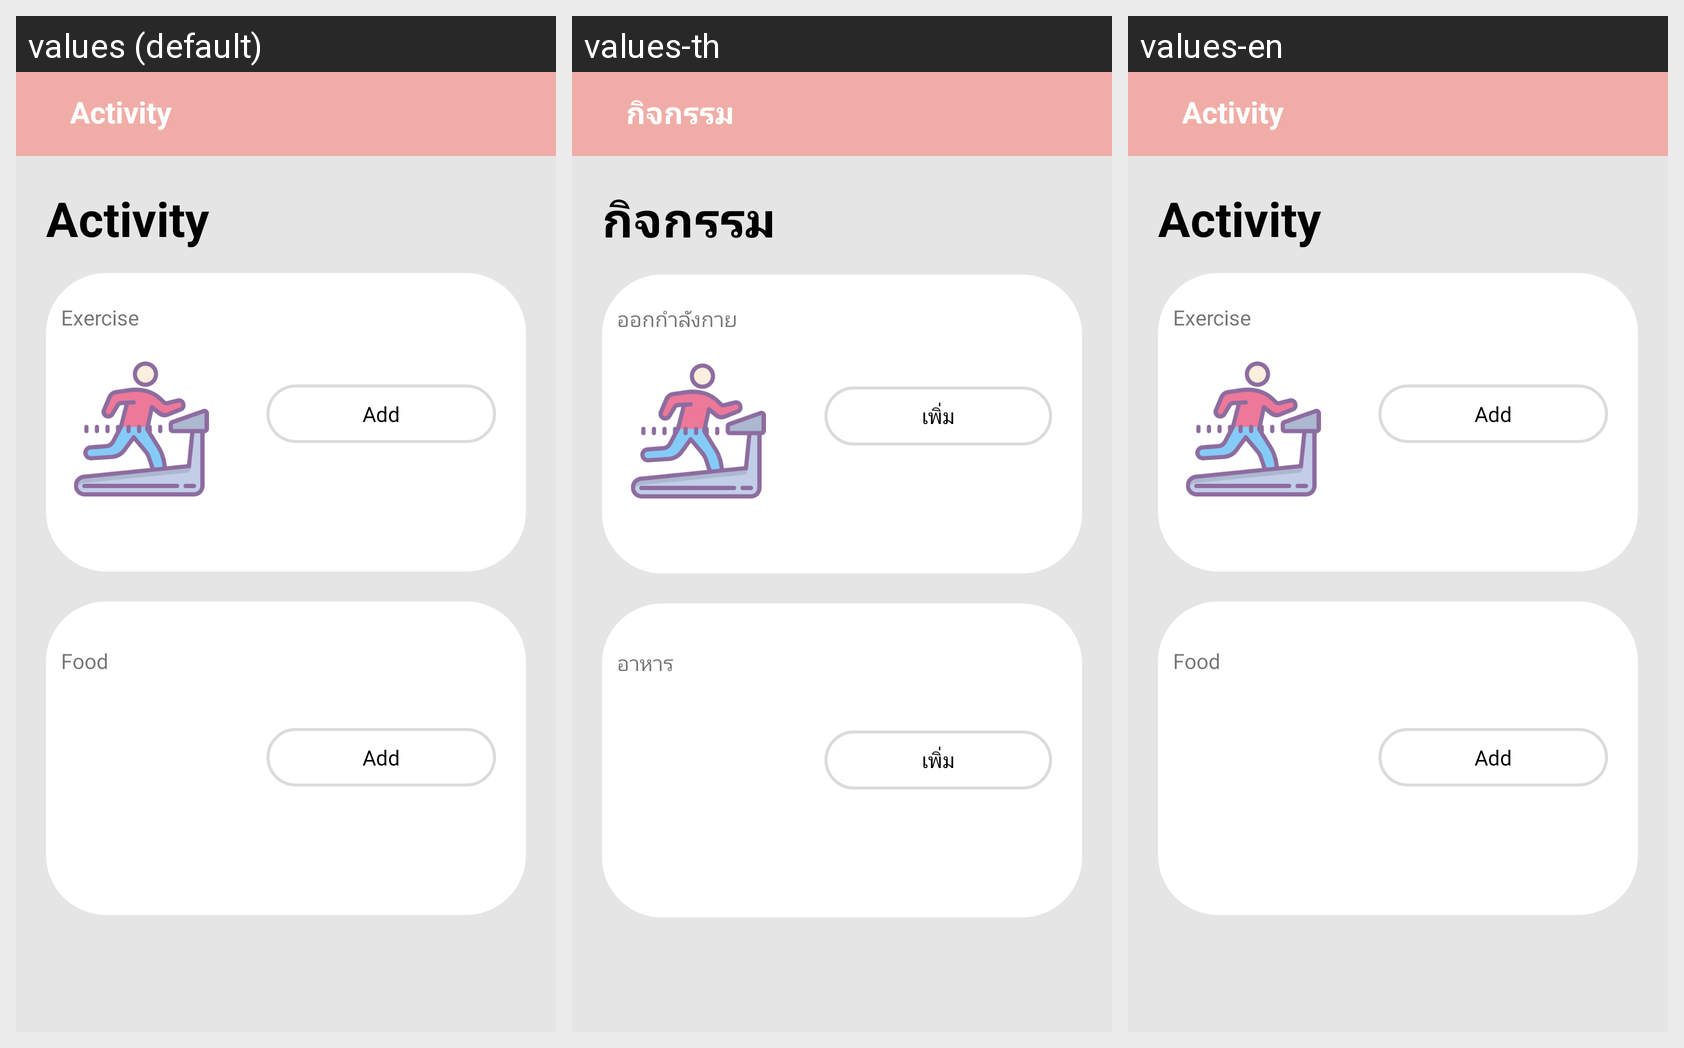

Strings drawn on this Android screen and how each of the app's shown locales translates them:
Android screen res/layout/activity_healthyactivity.xml rendered under 3 locales, left to right: values (default), values-th, values-en. Device: Nexus 5 (rendered at 1080×1920; each locale shown at half size, 540×960, under a caption strip naming it); theme AppTheme.
Strings drawn on this screen, with the default value and each locale's value (text and hints the layout hard-codes, and strings that could not be matched under every locale, appear in the picture but are not listed):

bar_act
  values: Activity
  values-th: กิจกรรม
  values-en: Activity

activity_title
  values: Activity
  values-th: กิจกรรม
  values-en: Activity

exercise
  values: Exercise
  values-th: ออกกำลังกาย
  values-en: Exercise

ADD
  values: Add
  values-th: เพิ่ม
  values-en: Add

food
  values: Food
  values-th: อาหาร
  values-en: Food
